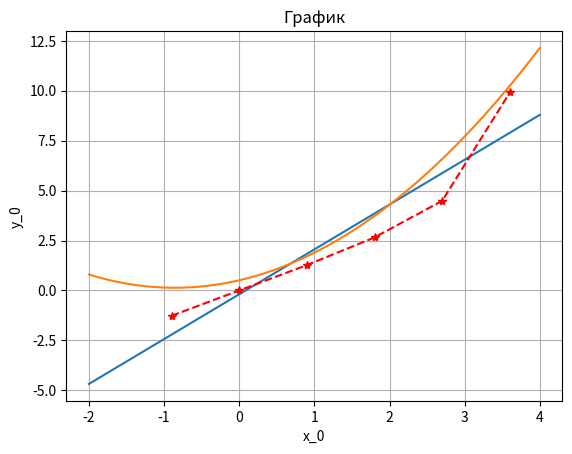

Source code (Python):
# *****************************************************
# Project Type	: Console Application
# Project Name	: Реализация метода наименьших квадратов
# File Name	: laba3_Pyatygo_3.3.cpp
# [redacted]
# Created	: 13.11.2023
# Comments	:

# Замечания программиста: Функция с методом Гаусса была переписана с с++ на питон из лабораторной работы 1
# Обозначения используемых переменных в методе Гаусса не будет описана в графе обозначения, так как они есть в
# лабораторной работе 1

# Обозначения
# B1 и B2 - векторы коэффициентов матрицы для линейной и квадратичной функции соответственно
# C1 и C2 - векторы свободных коэффициентов матрицы для линейно и квадратичной функции
# N - количество точек
# P1, P2 - порядки для матриц
# x_0, y_0 - данные значения точек
# result1, result2 - вспомогательные переменные для записи результата
# m_error1, m_error2 - массив значений погрешностей для обоих функций

#  функция, считающая СЛАУ методом Гаусса из первой лабораторной с доработкой
import numpy as np                      # подключаем библиотеку для массивов
import matplotlib.pyplot as plt         # подключаем графику

def Gauss(B, C, P):
    t = []
    l = []
    x = [0] * P
    summ = 0
    arr = [B[i:i + P] for i in range(0, len(B), P)] # преобразуем вектор в матрицу (коэффициенты преобразуются слева
                                                # направо. При окончании столбца меняется строка, и продолжается запись)

    # Прямой ход
    for k in range(P):
        if arr[k][k] == 0:
            for m in range(P):
                l[m] = arr[k][m]
            t[k] = C[k]
            for j in range(P):
                arr[k][j] = arr[k + 1][j]
                arr[k + 1][j] = l[j]
            C[k] = C[k + 1]
            C[k + 1] = t[k]

        # непосредственно сам прямой ход

        for i in range(k + 1, P):
            d = arr[i][k] / arr[k][k]
            for j in range(k, P):
                arr[i][j] = arr[i][j] - d * arr[k][j]
            C[i] = C[i] - d * C[k]

    # обратный ход

    for k in range(P - 1, -1, -1):
        for i in range(k + 1, P):
            summ += arr[k][i] * x[i]
        if arr[k][k] != 0:
            x[k] = (C[k] - summ) / arr[k][k]
        else:
            x[k] = 0
    if P == 2:
        print("Приближающий многочлен первой степени:")
        print("F(x) ={:.3f}".format(x[0]), "x", "+{:.3f}".format(x[1]))
    elif P == 3:
        print("Приближающий многочлен второй степени:")
        print("F(x) ={:.3f}".format(x[0]), "x^2", "+{:.3f}".format(x[1]), "x", "+{:.3f}".format(x[2]))
    return x

# линейная функция
def lin_fun(a1):
    y = a1[0] * x + a1[1]
    return y
# квадратичная функция
def kv_fun(a1):
    y = a1[0] * pow(x, 2) + a1[1] * x + a1[0]
    return y

# функция, создающая график
def Graph(y1,y2,y3):
    fig, ax = plt.subplots()
    ax.set_title("График")      # Подписываем график
    ax.set_xlabel("x_0")        # Подписываем ось х
    ax.set_ylabel("y_0")        # Подписываем ось y
    ax.grid()
    ax.plot(x, y1)
    ax.plot(x, y2)
    ax.plot(x_0, y3, 'r--', marker='*')
    plt.show()

# main
N = 6
P1 = 2
P2 = 3
B1 = [0] * P1 * P1  # задаем нулевые векторы
B2 = [0] * P2 * P2
C1 = [0] * P1
C2 = [0] * P2
x_0 = [-0.9, 0.0, 0.9, 1.8, 2.7, 3.6]
y_0 = [-1.2689, 0.0, 1.2689, 2.6541, 4.4856, 9.9138]
y_0 = list(map(float, y_0))
result1 = [0]*P1
result2 = [0]*P2
m_error1 = [0] * N
m_error2 = [0] * N

# расчет

# вычисляем коэффициенты СЛАУ для линейной функции по формулам из учебника
for i in range(N):
    B1[0] = B1[0] + pow(x_0[i], 2)
    B1[1] = B1[1] + x_0[i]
    B1[2] = B1[1]
    C1[0] = C1[0] + y_0[i] * x_0[i]
    B1[3] = B1[3] + pow(x_0[i], 0)
    C1[1] = C1[1] + y_0[i]

result1 = Gauss(B=B1, C=C1, P=P1) # записываем вектор коэффициентов
result1 = list(map(float, result1)) # переписываем вектор в нужный тип

# вычисляем коэффициенты СЛАУ для квадратичной функции по формулам из учебника
for i in range(N):
    B2[0] = B2[0] + pow(x_0[i], 4)
    B2[1] = B2[1] + pow(x_0[i], 3)
    B2[3] = B2[1]
    B2[2] = B2[2] + pow(x_0[i], 2)
    B2[4] = B2[2]
    B2[5] = B2[5] + x_0[i]
    B2[6] = B2[4]
    B2[7] = B2[5]
    B2[8] = B2[8] + pow(x_0[i], 0)
    C2[0] = C2[0] + y_0[i] * pow(x_0[i], 2)
    C2[1] = C2[1] + y_0[i] * x_0[i]
    C2[2] = C2[2] + y_0[i]

print("Оранжевой сплошной линией показана квадратичная функция, синей - линейная, пунктирной красной - соединены "
      "точки x_ 0 и y_0 из дано")
result2 = Gauss(B=B2, C=C2, P=P2)
result2 = list(map(float, result2))
x = np.linspace(-2, 4)
x1 = np.array(range(-2, 4))
Graph(lin_fun(result1), kv_fun(result2), y_0)

# вычисляем погрешности
for i in range(N):
    if y_0[i] == 0:
        continue
    else:
        m_error1[i] = ((result1[0] * x_0[i] + result1[1]) - y_0[i]) / y_0[i]
        m_error2[i] = ((result2[0] * pow(x_0[i], 2) + result2[1] * x_0[i] + result2[0]) - y_0[i]) / y_0[i]

# выводим значения погрешностей
print("Величины погрешности для каждой точки по порядку для линейной функции: ")
for i in range(N):
    print(m_error1[i])
print("Величины погрешности для каждой точки по порядку для квадратичной функции: ")
for i in range(N):
    print(m_error2[i])
######################################################конец программы##################################################
#######################################################################################################################
